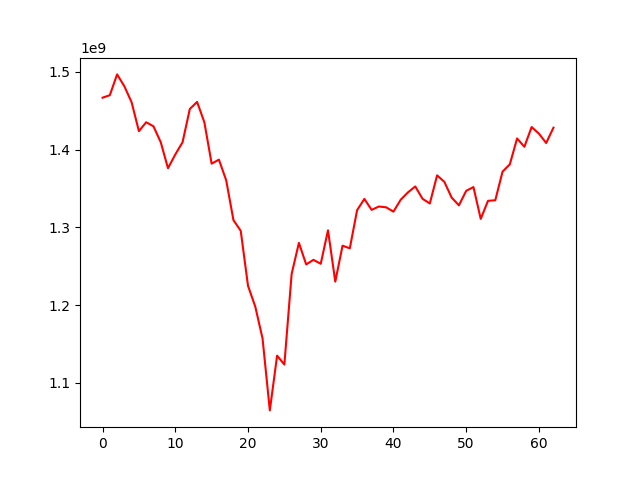

Data behind this chart, as committed beside it:
, 0
0, 1466893291
1, 1470041855
2, 1496830028
3, 1481583460
4, 1460904542
5, 1423823859
6, 1435284764
7, 1430071442
8, 1409675371
9, 1376127013
10, 1393804090
11, 1409507233
12, 1452344695
13, 1461456825
14, 1435261198
15, 1382012521
16, 1387167558
17, 1360661847
18, 1309346620
19, 1295641705
20, 1224904547
21, 1198107461
22, 1157099183
23, 1064591497
24, 1135013723
25, 1123599486
26, 1240089319
27, 1280077274
28, 1252375698
29, 1258286392
30, 1253209605
31, 1296285563
32, 1230208641
33, 1276480853
34, 1273104707
35, 1322141312
36, 1336619045
37, 1322562228
38, 1326898895
39, 1325836641
40, 1320285071
41, 1335644161
42, 1345110246
43, 1352688876
44, 1336770415
45, 1330791354
46, 1366940723
47, 1358601532
48, 1338389987
49, 1328375456
50, 1347050258
51, 1351901726
52, 1310951061
53, 1334179608
54, 1334927196
55, 1371724008
56, 1381153386
57, 1414439737
58, 1403700820
59, 1429113485
... 3 more rows
